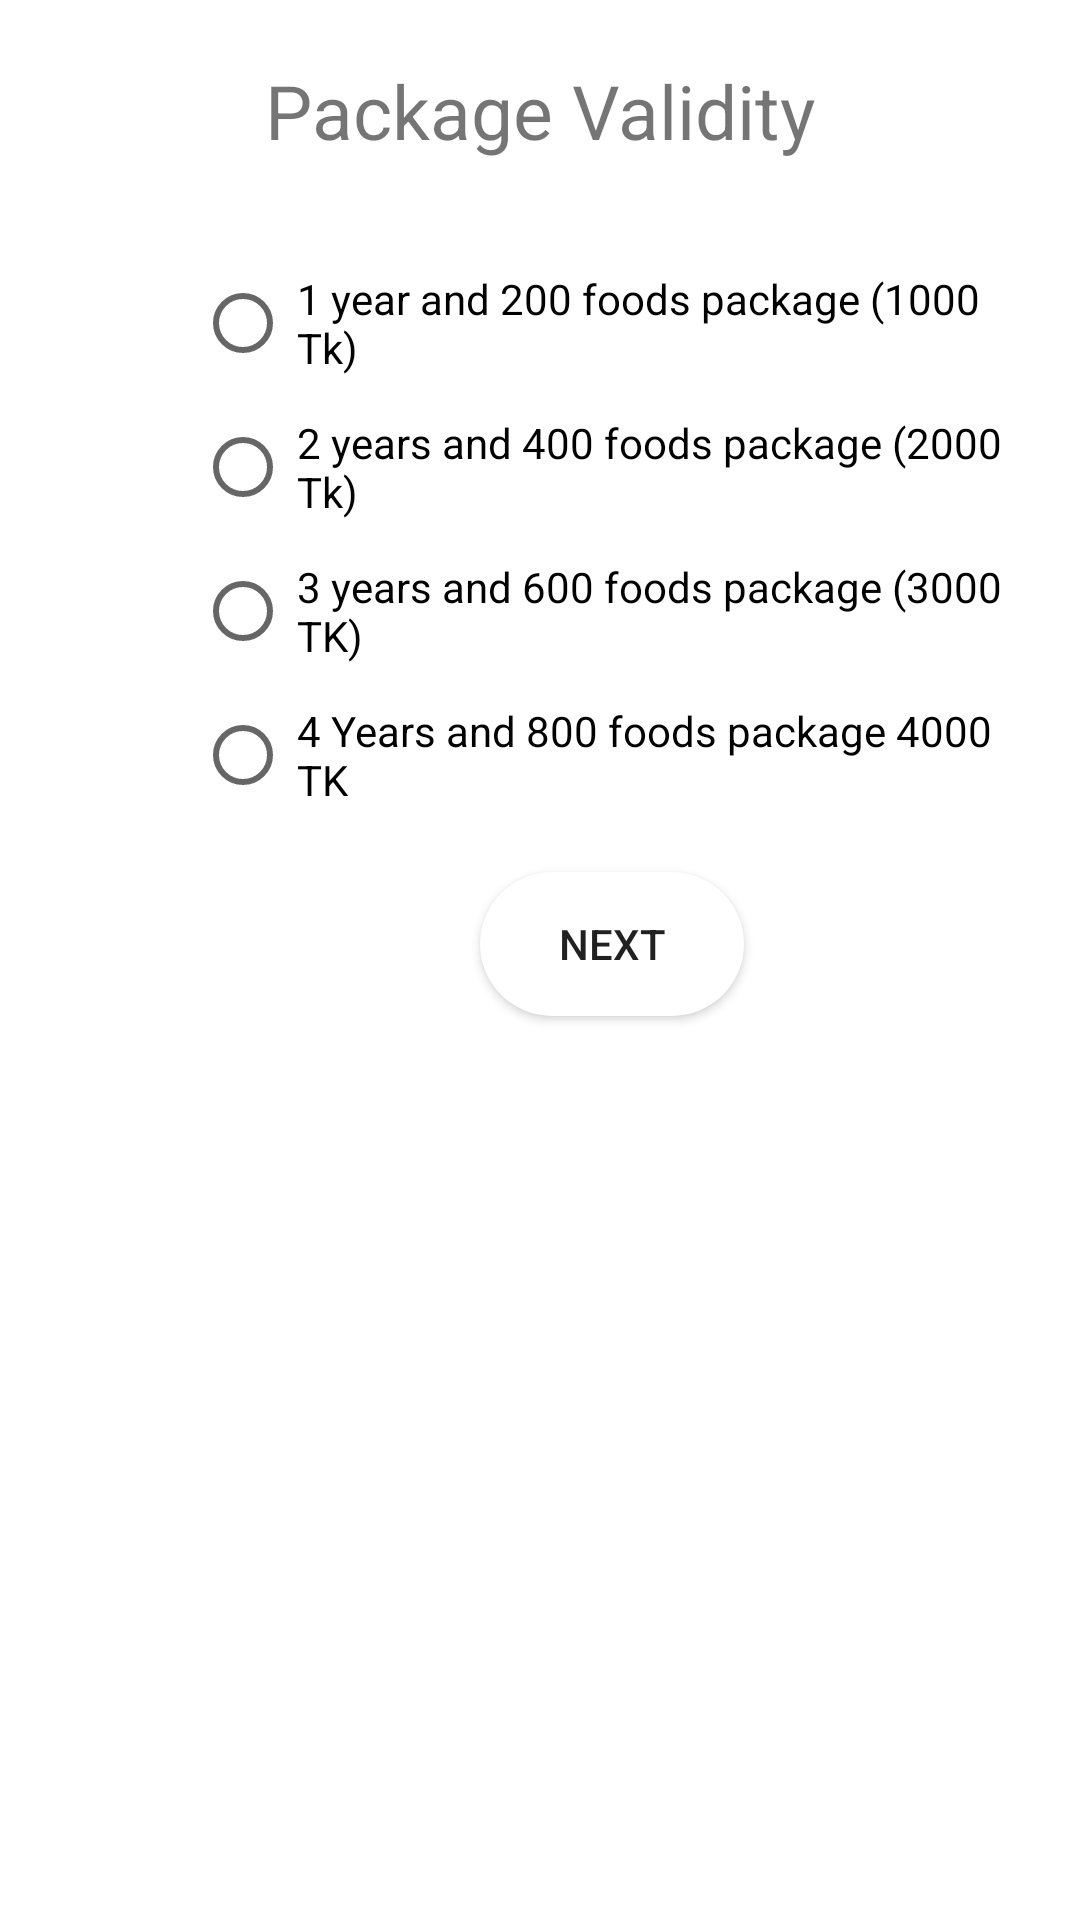

The Android layout XML behind this screen, and the referenced resources:
<!-- AndroidManifest.xml: application theme Theme.ResturantFoodReduction -->
<!-- res/layout/activity_token_list.xml -->
<?xml version="1.0" encoding="utf-8"?>
<RelativeLayout xmlns:android="http://schemas.android.com/apk/res/android"
    xmlns:app="http://schemas.android.com/apk/res-auto"
    xmlns:tools="http://schemas.android.com/tools"
    android:layout_width="match_parent"
    android:layout_height="match_parent"
    android:padding="15dp"
    tools:context=".view.TokenList">
    <TextView
        android:id="@+id/TokenValidity"
        android:layout_width="wrap_content"
        android:layout_height="wrap_content"
        android:layout_margin="5dp"
        android:layout_centerHorizontal="true"
        android:text="Package Validity"
        android:textSize="25dp"
        android:textColor="@color/quantum_lime700">
    </TextView>

    <RadioGroup
        android:id="@+id/rdGroup"
        android:layout_width="match_parent"
        android:layout_height="wrap_content"
        android:layout_below="@+id/TokenValidity"
        android:layout_centerHorizontal="true"
        android:layout_marginTop="25dp"
        android:orientation="vertical">

        <RadioButton
            android:id="@+id/oneYear"
            android:layout_width="wrap_content"
            android:layout_height="wrap_content"
            android:layout_marginLeft="50dp"
            android:onClick="onRadioButtonClicked"
            android:padding="2dp"
            android:text="1 year and 200 foods package (1000 Tk)" />

        <RadioButton
            android:id="@+id/TwoYear"
            android:layout_width="wrap_content"
            android:layout_height="wrap_content"
            android:layout_marginLeft="50dp"
            android:onClick="onRadioButtonClicked"
            android:padding="2dp"
            android:text="2 years and 400 foods package (2000 Tk)" />

        <RadioButton
            android:id="@+id/ThreeYear"
            android:layout_width="wrap_content"
            android:layout_height="wrap_content"
            android:layout_marginLeft="50dp"
            android:onClick="onRadioButtonClicked"
            android:padding="2dp"
            android:text="3 years and 600 foods package (3000 TK)" />

        <RadioButton
            android:id="@+id/fourYear"
            android:layout_width="wrap_content"
            android:layout_height="wrap_content"
            android:layout_marginLeft="50dp"
            android:onClick="onRadioButtonClicked"
            android:padding="2dp"
            android:text="4 Years and 800 foods package 4000 TK" />
    </RadioGroup>
    <Button
        android:id="@+id/tokenButton"
        android:layout_width="wrap_content"
        android:layout_height="wrap_content"
        android:layout_marginLeft="145dp"
        android:layout_marginTop="15dp"
        android:layout_below="@+id/rdGroup"
        android:background="@drawable/log_button"
        android:text="Next" />

</RelativeLayout>
<!-- resources referenced by this layout -->
<resources>
  <!-- drawable log_button (drawable) -->
  <?xml version="1.0" encoding="utf-8"?>
  <selector xmlns:android="http://schemas.android.com/apk/res/android">
      <item>
          <shape android:shape="rectangle">
              <solid android:color="@color/white"></solid>
              <corners android:radius="45dp"></corners>
  
          </shape>
      </item>
  
  </selector>
  <style name="Theme.ResturantFoodReduction" parent="Theme.MaterialComponents.Light">
          
          <item name="colorPrimary">@color/quantum_lime500</item>
          <item name="colorPrimaryVariant">@color/quantum_deeporange700</item>
          <item name="colorOnPrimary">@color/quantum_deeporange50</item>
          
          <item name="colorSecondary">@color/teal_200</item>
          <item name="colorSecondaryVariant">@color/teal_700</item>
          <item name="colorOnSecondary">@color/black</item>
          
          <item name="android:statusBarColor" tools:targetApi="l">?attr/colorPrimaryVariant</item>
          
      </style>
  <color name="white">#FFFFFFFF</color>
  <color name="teal_200">#FF03DAC5</color>
  <color name="teal_700">#FF018786</color>
  <color name="black">#FF000000</color>
</resources>
